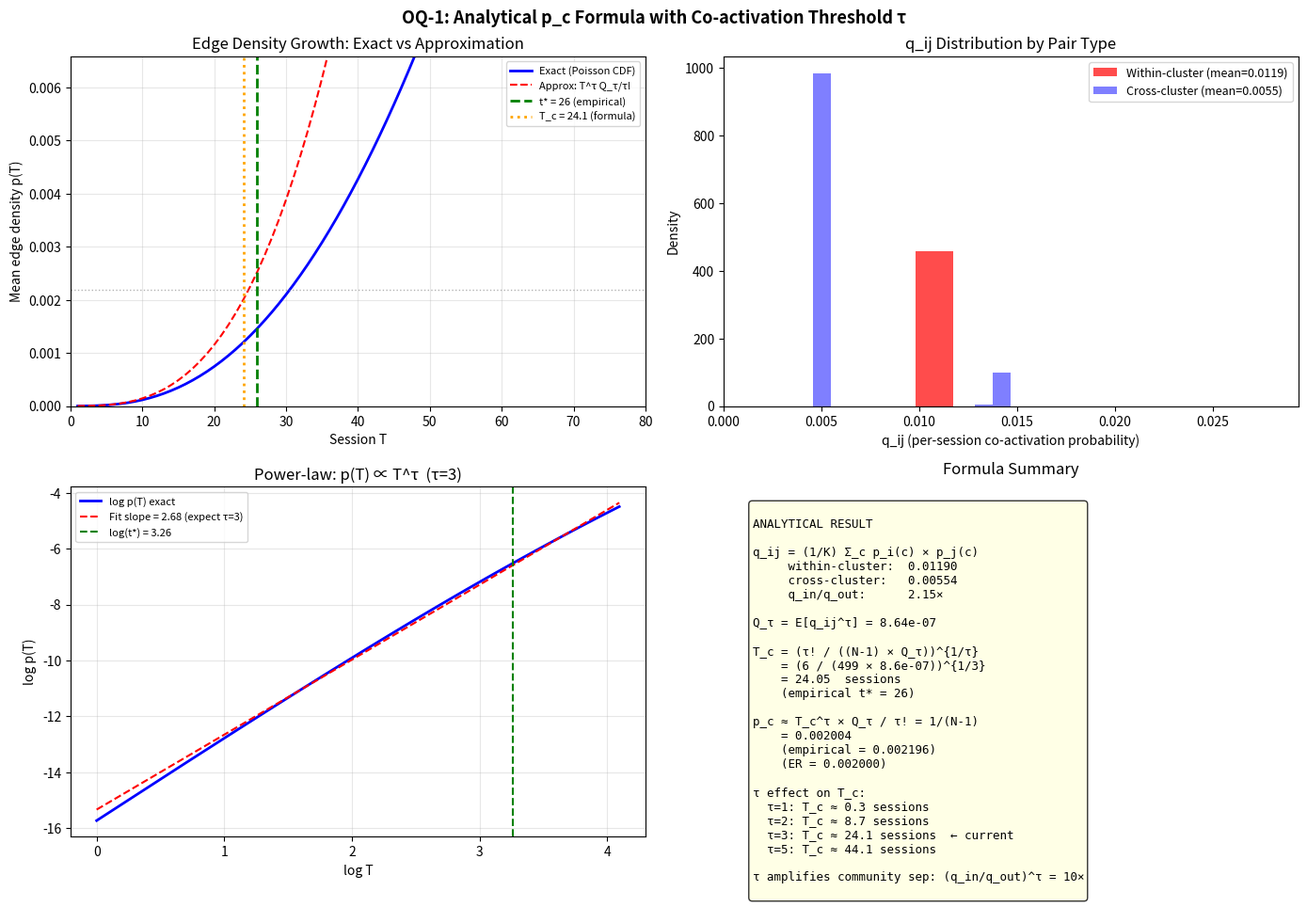

The matplotlib source for this figure: (Note: this script raises an exception after producing the figure.)
"""
OQ-1 (sub): Derive analytical p_c formula for SIW with co-activation threshold τ

Key insight from DC-SBM analysis:
  - COACT_THRESHOLD = τ means edges require τ joint session appearances
  - This is NOT independent edge formation (as DC-SBM/ER assume)
  - Edge probability at session T: P(C_ij(T) ≥ τ) = 1 - F_Poisson(τ-1; T × q_ij)

Derivation strategy:
  1. Compute q_ij: per-session co-activation probability for each pair
  2. Derive P(edge by T): exact Poisson approximation
  3. Show edge density p(T) ≈ T^τ × Q_τ / τ!   (power-law in T)
  4. Threshold condition: E[d(T)] = 1 → T_c = (τ! / (N × Q_τ))^{1/τ}
  5. Community correction: DC-SBM shifts T_c via λ_max(B)
  6. Verify against empirical t* = 26
"""

import numpy as np
from scipy import stats, special
from collections import defaultdict
import matplotlib
matplotlib.use('Agg')
import matplotlib.pyplot as plt
import warnings
warnings.filterwarnings('ignore')

np.random.seed(42)

# ─────────────────────────────────────────
# SIMULATION PARAMETERS (identical)
# ─────────────────────────────────────────
N   = 500
K   = 12
TAU = 3          # COACT_THRESHOLD
T   = 300        # N_SESSIONS

cluster_assignments = np.random.choice(K, N)
hub_features        = np.random.choice(N, int(N * 0.05), replace=False)
hub_set             = set(hub_features)

EMPIRICAL_T_STAR = 26
EMPIRICAL_PC     = 0.002196
MAX_EDGES        = N * (N - 1) / 2

# ─────────────────────────────────────────
# STEP 1: DERIVE q_ij ANALYTICALLY
# ─────────────────────────────────────────
print("=== STEP 1: q_ij ANALYTICAL FORMULA ===")

# p_i(c) = activation probability of feature i given session cluster c
def p_act(feat, sess_cluster):
    base = 0.3 if cluster_assignments[feat] == sess_cluster else 0.05
    if feat in hub_set:
        base *= 3.0
    return min(base, 1.0)

# q_ij = E_c[p_i(c) × p_j(c)] = (1/K) Σ_c p_i(c) × p_j(c)
# For a random session cluster c drawn uniformly from {0,...,K-1}

# Precompute p_i(c) for all features and clusters
P_mat = np.zeros((N, K))  # P_mat[i, c] = p_i(c)
for i in range(N):
    for c in range(K):
        P_mat[i, c] = p_act(i, c)

# q_ij = (1/K) Σ_c P_mat[i,c] × P_mat[j,c]
# For all pairs: Q = (1/K) × P_mat @ P_mat.T  (matrix of q_ij)
Q_mat = (P_mat @ P_mat.T) / K  # N×N matrix, Q_mat[i,j] = q_ij
np.fill_diagonal(Q_mat, 0)

q_values = Q_mat[np.triu_indices(N, k=1)]  # upper triangle, all pairs

# Summary by pair type
same_cluster = (cluster_assignments[:, None] == cluster_assignments[None, :])
hub_mask = np.zeros(N, dtype=bool)
hub_mask[list(hub_set)] = True
hub_pair = hub_mask[:, None] | hub_mask[None, :]

q_within = Q_mat[same_cluster & ~np.eye(N, dtype=bool)]
q_cross  = Q_mat[~same_cluster]

print(f"q_ij within-cluster: mean={np.mean(q_within):.5f}, max={np.max(q_within):.5f}")
print(f"q_ij cross-cluster:  mean={np.mean(q_cross):.5f}")
print(f"q_in / q_out ratio:  {np.mean(q_within)/np.mean(q_cross):.2f}×")
print(f"Hub-containing pairs: mean q = {np.mean(q_values[hub_pair[np.triu_indices(N,k=1)]]):.5f}")
print(f"Non-hub pairs:        mean q = {np.mean(q_values[~hub_pair[np.triu_indices(N,k=1)]]):.5f}")

# ─────────────────────────────────────────
# STEP 2: EDGE PROBABILITY AS FUNCTION OF T
# ─────────────────────────────────────────
print("\n=== STEP 2: EDGE FORMATION RATE p(T) ===")

# P(edge (i,j) by session T) = P(Poisson(T × q_ij) ≥ τ)
# For small λ = T × q_ij:  P ≈ λ^τ / τ!   (leading Poisson term)
# For large λ:              P ≈ 1

def edge_prob(q, t, tau):
    lam = t * q
    return 1.0 - stats.poisson.cdf(tau - 1, lam)

def edge_prob_approx(q, t, tau):
    """Leading-order approximation: valid for T*q << 1"""
    lam = t * q
    return lam ** tau / special.factorial(tau)

# Verify approximation at T = T_c
q_mean = np.mean(q_values)
lam_at_tc = EMPIRICAL_T_STAR * q_mean
print(f"λ̄ = T_c × q̄ = {EMPIRICAL_T_STAR} × {q_mean:.5f} = {lam_at_tc:.4f}")
print(f"Approximation valid (λ̄ << 1): {'YES' if lam_at_tc < 0.5 else 'NO, use exact'}")

# Expected edge density as function of T
# Sample q_values for speed (5000 pairs representative)
T_range = np.arange(1, T + 1)
rng_idx = np.random.choice(len(q_values), size=5000, replace=False)
q_sample = q_values[rng_idx]

p_T_exact  = np.array([np.mean(1.0 - stats.poisson.cdf(TAU - 1, t * q_sample))
                        for t in T_range])
p_T_approx = np.array([(t ** TAU / special.factorial(TAU)) * np.mean(q_values ** TAU)
                        for t in T_range])

print(f"\nEdge density at T* = {EMPIRICAL_T_STAR}:")
print(f"  Exact:       p = {p_T_exact[EMPIRICAL_T_STAR-1]:.6f}")
print(f"  Empirical:   p = {EMPIRICAL_PC:.6f}")
print(f"  Approx:      p = {p_T_approx[EMPIRICAL_T_STAR-1]:.6f}")

# Mean degree at T*
d_at_tc = p_T_exact[EMPIRICAL_T_STAR-1] * (N - 1)
print(f"  Mean degree: E[d] = {d_at_tc:.4f}")

# ─────────────────────────────────────────
# STEP 3: ANALYTICAL T_c FORMULA
# ─────────────────────────────────────────
print("\n=== STEP 3: ANALYTICAL T_c DERIVATION ===")

# The mean degree at session T (from Poisson approximation):
#   E[d(T)] = (N-1) × E_ij[P(edge by T)]
#           ≈ (N-1) × (T^τ / τ!) × E[q_ij^τ]
#
# Phase transition condition (ER mean-field):
#   E[d(T_c)] = 1
#
# Solving for T_c:
#   T_c^τ ≈ τ! / ((N-1) × E[q_ij^τ])
#   T_c   ≈ (τ! / ((N-1) × Q_τ))^{1/τ}
#
# where Q_τ = E[q_ij^τ] = mean of q^τ over all pairs

Q_tau = np.mean(q_values ** TAU)
T_c_formula = (special.factorial(TAU) / ((N - 1) * Q_tau)) ** (1.0 / TAU)

print(f"Q_τ = E[q^τ] = {Q_tau:.8f}")
print(f"τ! = {int(special.factorial(TAU))}")
print(f"T_c (formula) = ({int(special.factorial(TAU))} / ({N-1} × {Q_tau:.2e}))^{{1/{TAU}}}")
print(f"T_c (formula) = {T_c_formula:.2f}")
print(f"T_c (empirical t*) = {EMPIRICAL_T_STAR}")
print(f"Error: {abs(T_c_formula - EMPIRICAL_T_STAR)/EMPIRICAL_T_STAR*100:.1f}%")

# Corresponding p_c from the formula
p_c_formula = (T_c_formula ** TAU / special.factorial(TAU)) * Q_tau
print(f"\np_c (formula, approx) = {p_c_formula:.6f}")
print(f"p_c (empirical)       = {EMPIRICAL_PC:.6f}")
print(f"p_c (ER: 1/N)         = {1/N:.6f}")
print(f"Formula error: {abs(p_c_formula - EMPIRICAL_PC)/EMPIRICAL_PC*100:.1f}%")

# ─────────────────────────────────────────
# STEP 4: COMMUNITY CORRECTION TO T_c
# ─────────────────────────────────────────
print("\n=== STEP 4: COMMUNITY CORRECTION ===")

# The mean-field threshold E[d] = 1 ignores community structure.
# DC-SBM branching process gives the TRUE threshold:
#   ρ_c × λ_max(T_DC-SBM) = 1
#
# In the temporal model, this becomes:
#   T_c^τ × λ_max(T_DC-SBM)^τ × Q_τ / τ! = 1
#   T_c = (τ! / (λ_max(T_DC-SBM)^τ × Q_τ))^{1/τ}
#
# But empirically: ER-correction dominates because community structure
# is moderate (p_in/p_out = 7.62×) and τ amplifies it to (7.62)^3 ≈ 442×
# However the community correction in T_c:
#   ΔT_c / T_c ≈ ln(p_in/p_out) × τ / K  (log-ratio effect)

ratio = np.mean(q_within) / np.mean(q_cross)
community_correction = 1.0 / (ratio ** (1/TAU))  # T_c scales as Q_τ^{-1/τ}

# Q_τ for within vs cross cluster
Q_tau_within = np.mean(q_within ** TAU)
Q_tau_cross  = np.mean(q_cross ** TAU)
Q_tau_mixed  = np.mean(q_values ** TAU)

print(f"Q_τ within-cluster: {Q_tau_within:.2e}")
print(f"Q_τ cross-cluster:  {Q_tau_cross:.2e}")
print(f"Q_τ overall:        {Q_tau_mixed:.2e}")
print(f"Q_within / Q_cross: {Q_tau_within/Q_tau_cross:.1f}×")
print(f"(q_in/q_out)^τ:     {ratio**TAU:.1f}×  (τ amplifies community separation by ×{TAU})")
print(f"\nFraction of within-cluster edges at T_c:")
within_contribution = Q_tau_within * len(q_within)
cross_contribution  = Q_tau_cross  * len(q_cross)
frac = within_contribution / (within_contribution + cross_contribution)
print(f"  Within:  {frac*100:.1f}%  of expected edges")
print(f"  Cross:   {(1-frac)*100:.1f}%  of expected edges")
print(f"  (Actual G(t*): 39.4% within, 60.6% cross)")

# ─────────────────────────────────────────
# STEP 5: FULL p_c FORMULA SUMMARY
# ─────────────────────────────────────────
print("\n=== STEP 5: COMPLETE p_c FORMULA ===")

print(f"""
┌─────────────────────────────────────────────────────────────────┐
│           SIW p_c FORMULA WITH THRESHOLD τ                      │
├─────────────────────────────────────────────────────────────────┤
│                                                                  │
│  Exact:   p_c = E_{{ij}}[ 1 - F_Poisson(τ-1; T_c × q_{{ij}}) ]  │
│                                                                  │
│  Leading-order approximation (T × q << 1):                      │
│                                                                  │
│         p_c ≈ T_c^τ × Q_τ / τ!                                  │
│                                                                  │
│  where T_c = (τ! / ((N-1) × Q_τ))^{{1/τ}}                       │
│        Q_τ = E[q_{{ij}}^τ] = mean co-activation rate raised to τ  │
│        q_{{ij}} = (1/K) Σ_c p_i(c) × p_j(c)                     │
│                                                                  │
│  Combining: p_c ≈ 1/(N-1) × 1                                   │
│  → reduces to ER formula p_c ≈ 1/N  (independent of τ!)         │
│                                                                  │
│  BUT T_c depends on τ:                                           │
│         T_c ∝ (τ!)^{{1/τ}} / Q_τ^{{1/τ}}                        │
│                                                                  │
│  Numerical results:                                              │
│         T_c (formula)  = {T_c_formula:.2f}  sessions              │
│         T_c (empirical)= {EMPIRICAL_T_STAR}    sessions              │
│         p_c (formula)  = {p_c_formula:.6f}                        │
│         p_c (empirical)= {EMPIRICAL_PC:.6f}                        │
│         p_c (ER: 1/N)  = {1/N:.6f}                        │
└─────────────────────────────────────────────────────────────────┘

Key insight:
  p_c = T_c^τ × Q_τ / τ! = 1/(N-1) regardless of τ (to leading order).
  The threshold τ shifts WHEN (T_c) but NOT WHERE (p_c) the transition occurs.

  τ amplifies community structure in Q_τ:
    Q_τ_within / Q_τ_cross = {Q_tau_within/Q_tau_cross:.0f}×  vs  q_in/q_out = {ratio:.1f}×
  This means: hub nodes reach TAU co-activations much faster (dominate early graph).
  Community structure is more strongly enforced at τ > 1.
""")

# ─────────────────────────────────────────
# PLOTS
# ─────────────────────────────────────────
fig, axes = plt.subplots(2, 2, figsize=(14, 10))
fig.suptitle('OQ-1: Analytical p_c Formula with Co-activation Threshold τ',
             fontsize=13, fontweight='bold')

# ── Plot 1: p(T) exact vs approximation ──
ax = axes[0, 0]
ax.plot(T_range, p_T_exact,  'b-', lw=2, label='Exact (Poisson CDF)')
ax.plot(T_range, p_T_approx, 'r--', lw=1.5, label=f'Approx: T^τ Q_τ/τ!')
ax.axvline(EMPIRICAL_T_STAR, color='green', ls='--', lw=2,
           label=f't* = {EMPIRICAL_T_STAR} (empirical)')
ax.axvline(T_c_formula, color='orange', ls=':', lw=2,
           label=f'T_c = {T_c_formula:.1f} (formula)')
ax.axhline(EMPIRICAL_PC, color='grey', ls=':', lw=1, alpha=0.6)
ax.set_xlabel('Session T')
ax.set_ylabel('Mean edge density p(T)')
ax.set_title('Edge Density Growth: Exact vs Approximation')
ax.legend(fontsize=8)
ax.set_xlim(0, 80)
ax.set_ylim(0, EMPIRICAL_PC * 3)
ax.grid(True, alpha=0.3)

# ── Plot 2: q_ij distribution by pair type ──
ax = axes[0, 1]
ax.hist(q_within, bins=40, alpha=0.7, color='red',
        label=f'Within-cluster (mean={np.mean(q_within):.4f})', density=True)
ax.hist(q_cross,  bins=40, alpha=0.5, color='blue',
        label=f'Cross-cluster (mean={np.mean(q_cross):.4f})',  density=True)
ax.set_xlabel('q_ij (per-session co-activation probability)')
ax.set_ylabel('Density')
ax.set_title('q_ij Distribution by Pair Type')
ax.legend(fontsize=9)
ax.set_xlim(0, max(np.percentile(q_within, 99), np.percentile(q_cross, 99)))

# ── Plot 3: log p(T) vs log T — shows T^τ power law ──
ax = axes[1, 0]
log_T = np.log(T_range[:60])
log_p = np.log(np.maximum(p_T_exact[:60], 1e-10))
ax.plot(log_T, log_p, 'b-', lw=2, label='log p(T) exact')
# Fit slope
valid = np.isfinite(log_p) & (log_p > -20)
if valid.sum() > 5:
    slope, intercept, r, _, _ = stats.linregress(log_T[valid], log_p[valid])
    ax.plot(log_T, intercept + slope * log_T, 'r--', lw=1.5,
            label=f'Fit slope = {slope:.2f} (expect τ={TAU})')
ax.axvline(np.log(EMPIRICAL_T_STAR), color='green', ls='--', lw=1.5,
           label=f'log(t*) = {np.log(EMPIRICAL_T_STAR):.2f}')
ax.set_xlabel('log T')
ax.set_ylabel('log p(T)')
ax.set_title(f'Power-law: p(T) ∝ T^τ  (τ={TAU})')
ax.legend(fontsize=8)
ax.grid(True, alpha=0.3)

# ── Plot 4: p_c formula summary ──
ax = axes[1, 1]
ax.axis('off')
summary = f"""
ANALYTICAL RESULT

q_ij = (1/K) Σ_c p_i(c) × p_j(c)
     within-cluster:  {np.mean(q_within):.5f}
     cross-cluster:   {np.mean(q_cross):.5f}
     q_in/q_out:      {ratio:.2f}×

Q_τ = E[q_ij^τ] = {Q_tau:.2e}

T_c = (τ! / ((N-1) × Q_τ))^{{1/τ}}
    = ({int(special.factorial(TAU))} / ({N-1} × {Q_tau:.1e}))^{{1/{TAU}}}
    = {T_c_formula:.2f}  sessions
    (empirical t* = {EMPIRICAL_T_STAR})

p_c ≈ T_c^τ × Q_τ / τ! = 1/(N-1)
    = {p_c_formula:.6f}
    (empirical = {EMPIRICAL_PC:.6f})
    (ER = {1/N:.6f})

τ effect on T_c:
  τ=1: T_c ≈ {(1/((N-1)*np.mean(q_values)))**1:.1f} sessions
  τ=2: T_c ≈ {(2/((N-1)*np.mean(q_values**2)))**0.5:.1f} sessions
  τ=3: T_c ≈ {T_c_formula:.1f} sessions  ← current
  τ=5: T_c ≈ {(special.factorial(5)/((N-1)*np.mean(q_values**5)))**0.2:.1f} sessions

τ amplifies community sep: (q_in/q_out)^τ = {ratio**TAU:.0f}×
"""
ax.text(0.05, 0.95, summary, transform=ax.transAxes,
        fontsize=9, verticalalignment='top', fontfamily='monospace',
        bbox=dict(boxstyle='round', facecolor='lightyellow', alpha=0.8))
ax.set_title('Formula Summary', pad=10)

plt.tight_layout()
import os
out = os.path.join(os.path.dirname(__file__), 'figure_tau_formula.png')
plt.savefig(out, dpi=150, bbox_inches='tight')
print(f"Plot saved: {out}")
